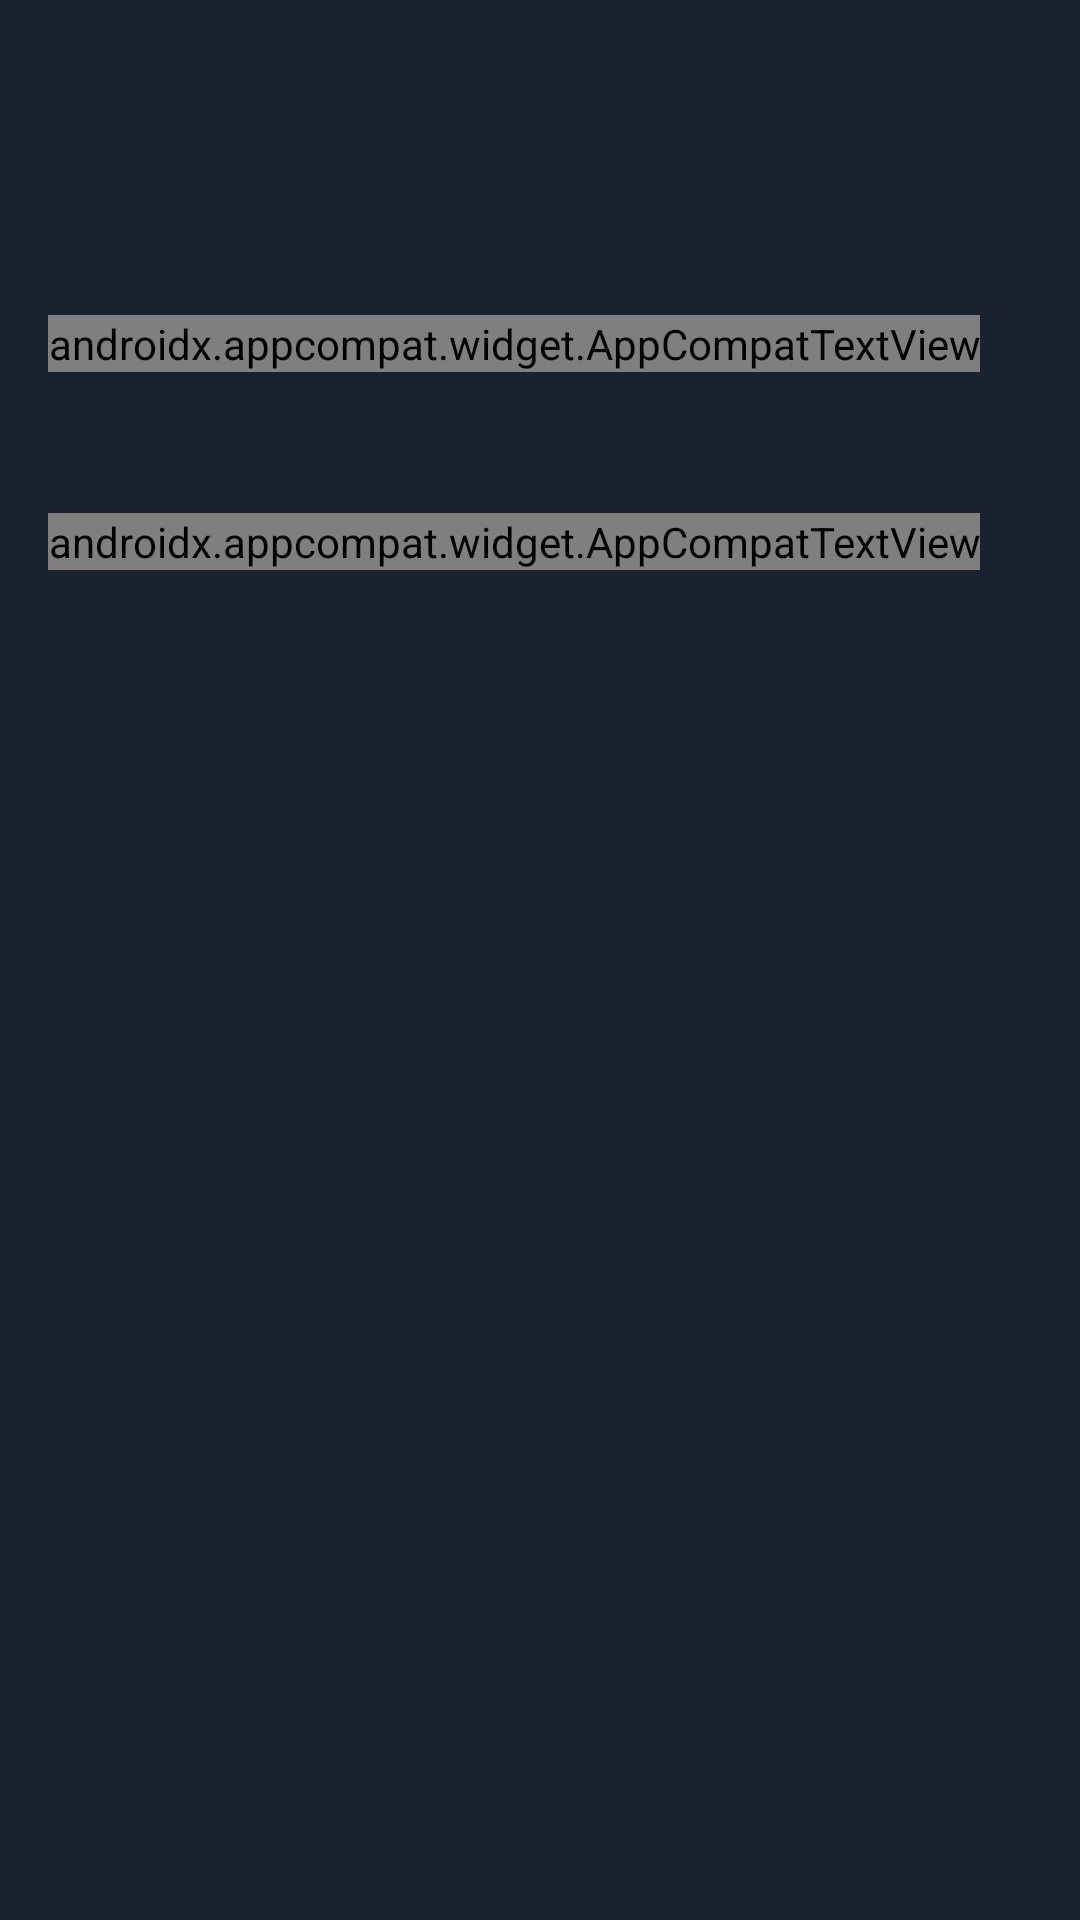

Produce the Android XML layout that renders to this screen, including the resource entries it uses.
<!-- AndroidManifest.xml: application theme Theme.Music_explorer -->
<!-- res/layout/layout_music_list.xml -->
<?xml version="1.0" encoding="utf-8"?>
<androidx.constraintlayout.widget.ConstraintLayout xmlns:android="http://schemas.android.com/apk/res/android"
    xmlns:app="http://schemas.android.com/apk/res-auto"
    android:layout_width="match_parent"
    android:layout_height="match_parent"
    android:background="@color/main_background_color"
    android:clipChildren="false">

    <androidx.appcompat.widget.AppCompatTextView
        android:id="@+id/favourites_title"
        android:layout_width="wrap_content"
        android:layout_height="wrap_content"
        android:layout_marginStart="16dp"
        android:layout_marginTop="105dp"
        android:fontFamily="@font/montserrat_regular"
        android:text="@string/your_favorites_text"
        android:textColor="@color/albums_title_color"
        android:textSize="18sp"
        app:layout_constraintStart_toStartOf="parent"
        app:layout_constraintTop_toTopOf="parent" />

    <androidx.recyclerview.widget.RecyclerView
        android:id="@+id/list_of_favourites_albums"
        android:layout_width="0dp"
        android:layout_height="wrap_content"
        android:layout_marginTop="13dp"
        android:clipToPadding="false"
        app:layoutManager="androidx.recyclerview.widget.LinearLayoutManager"
        app:layout_constraintEnd_toEndOf="parent"
        app:layout_constraintStart_toStartOf="parent"
        app:layout_constraintTop_toBottomOf="@+id/favourites_title" />

    <androidx.appcompat.widget.AppCompatTextView
        android:id="@+id/recommended_title"
        android:layout_width="wrap_content"
        android:layout_height="wrap_content"
        android:layout_marginStart="16dp"
        android:layout_marginTop="34dp"
        android:fontFamily="@font/montserrat_regular"
        android:text="@string/recommended_playlists_text"
        android:textColor="@color/albums_title_color"
        android:textSize="18sp"
        app:layout_constraintStart_toStartOf="parent"
        app:layout_constraintTop_toBottomOf="@id/list_of_favourites_albums" />

    <androidx.recyclerview.widget.RecyclerView
        android:id="@+id/list_of_recommended_albums"
        android:layout_width="0dp"
        android:layout_height="wrap_content"
        android:layout_marginTop="13dp"
        android:clipToPadding="false"
        app:layoutManager="androidx.recyclerview.widget.LinearLayoutManager"
        app:layout_constraintEnd_toEndOf="parent"
        app:layout_constraintStart_toStartOf="parent"
        app:layout_constraintTop_toBottomOf="@+id/recommended_title" />

</androidx.constraintlayout.widget.ConstraintLayout>
<!-- resources referenced by this layout -->
<resources>
  <color name="albums_title_color">#99FFFFFF</color>
  <color name="main_background_color">#1A222F</color>
  <string name="recommended_playlists_text">Recommended playlists</string>
  <string name="your_favorites_text">Your favorites</string>
  <style name="Theme.Music_explorer" parent="Theme.MaterialComponents.DayNight.NoActionBar">
          
          <item name="colorPrimary">@color/purple_500</item>
          <item name="colorPrimaryVariant">@color/main_background_color</item>
          <item name="colorOnPrimary">@color/white</item>
          
          <item name="colorSecondary">@color/teal_200</item>
          <item name="colorSecondaryVariant">@color/teal_700</item>
          <item name="colorOnSecondary">@color/black</item>
          
          
      </style>
  <color name="purple_500">#FF6200EE</color>
  <color name="white">#FFFFFFFF</color>
  <color name="teal_200">#FF03DAC5</color>
  <color name="teal_700">#FF018786</color>
  <color name="black">#FF000000</color>
</resources>
